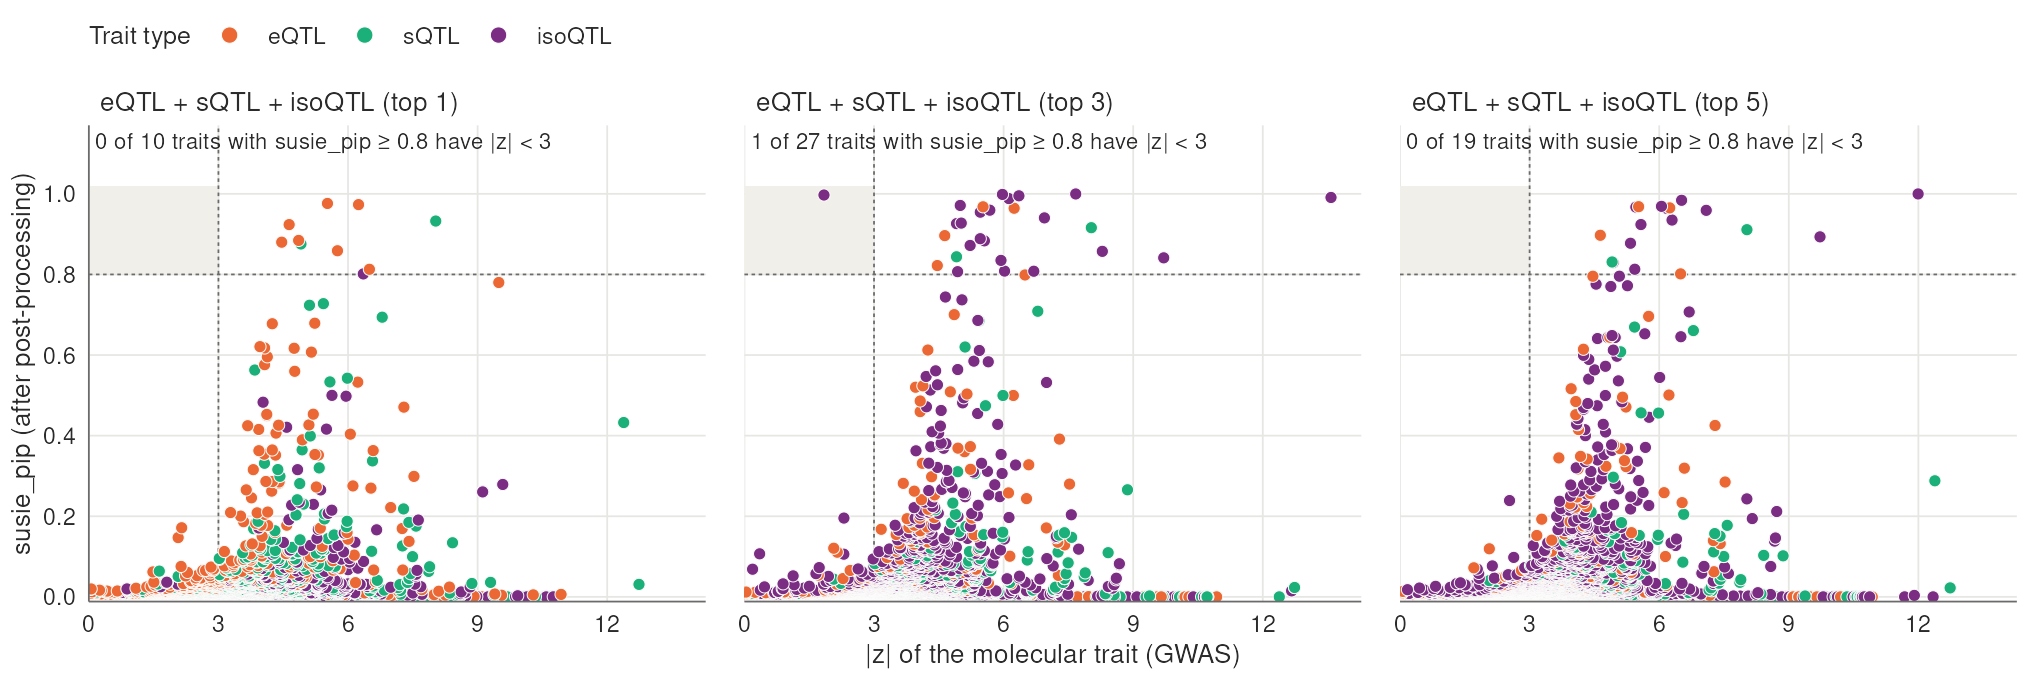

Data behind this chart, as committed beside it:
run	stage	traits	traits_pip08	traits_pip08_z_lt3	isoqtl_pip08_z_lt3
est	before	28172	10	0	0
est	after	29915	10	0	0
esh	before	37388	92	21	21
esh	after	43063	27	1	1
esf	before	40263	111	33	33
esf	after	46921	19	0	0
